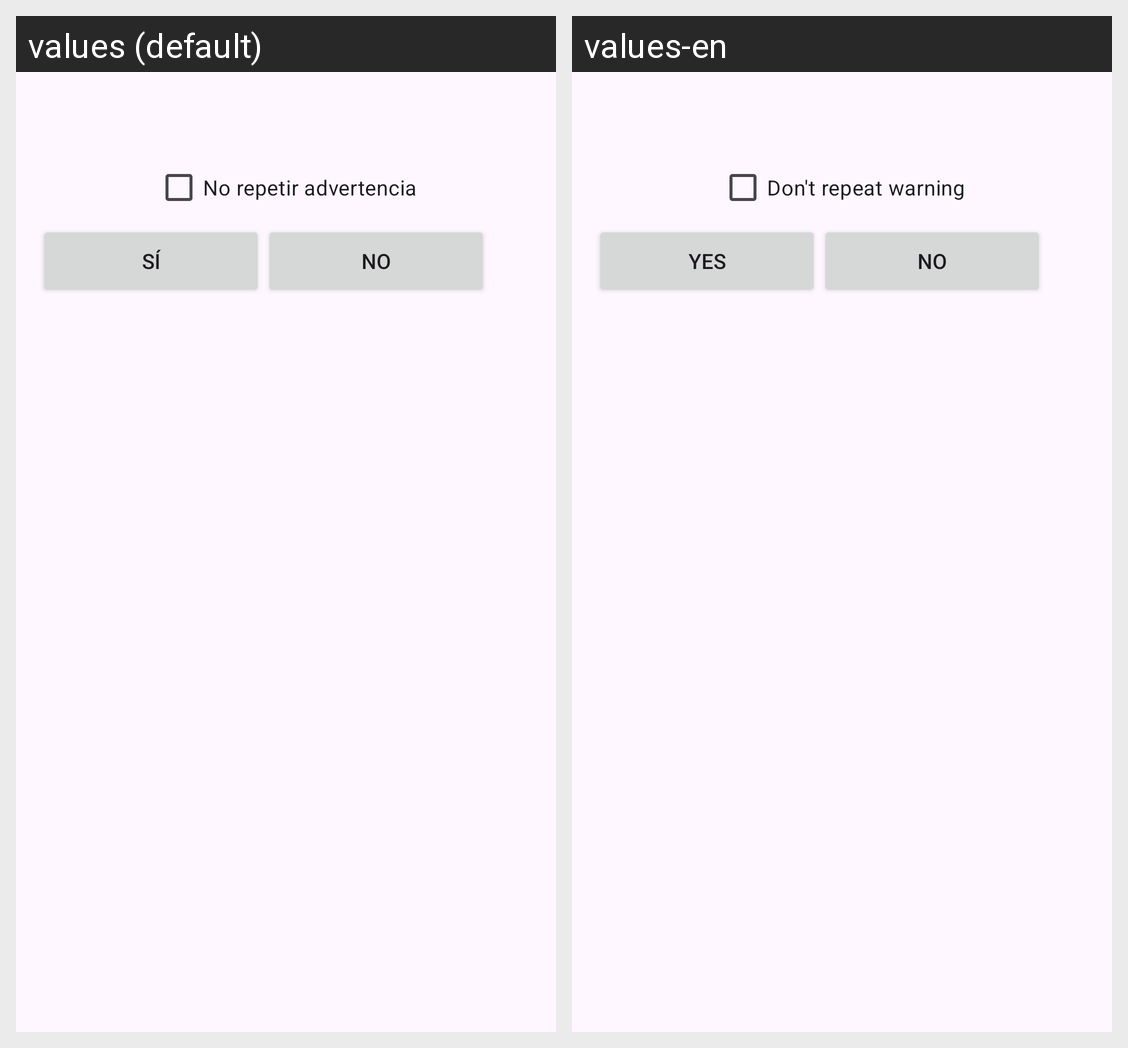

This grid shows one Android layout under two languages. Give, for every string resource on the screen, its name, the default text and each shown locale's text.
Android screen res/layout/activity_warnings.xml rendered under 2 locales, left to right: values (default), values-en. Device: Nexus 5 (rendered at 1080×1920; each locale shown at half size, 540×960, under a caption strip naming it); theme Theme.Examen_UF_1.
Strings drawn on this screen, with the default value and each locale's value (text and hints the layout hard-codes, and strings that could not be matched under every locale, appear in the picture but are not listed):

dont_repeat_warning
  values: No repetir advertencia
  values-en: Don't repeat warning

yes
  values: Sí
  values-en: Yes

no
  values: No
  values-en: No
